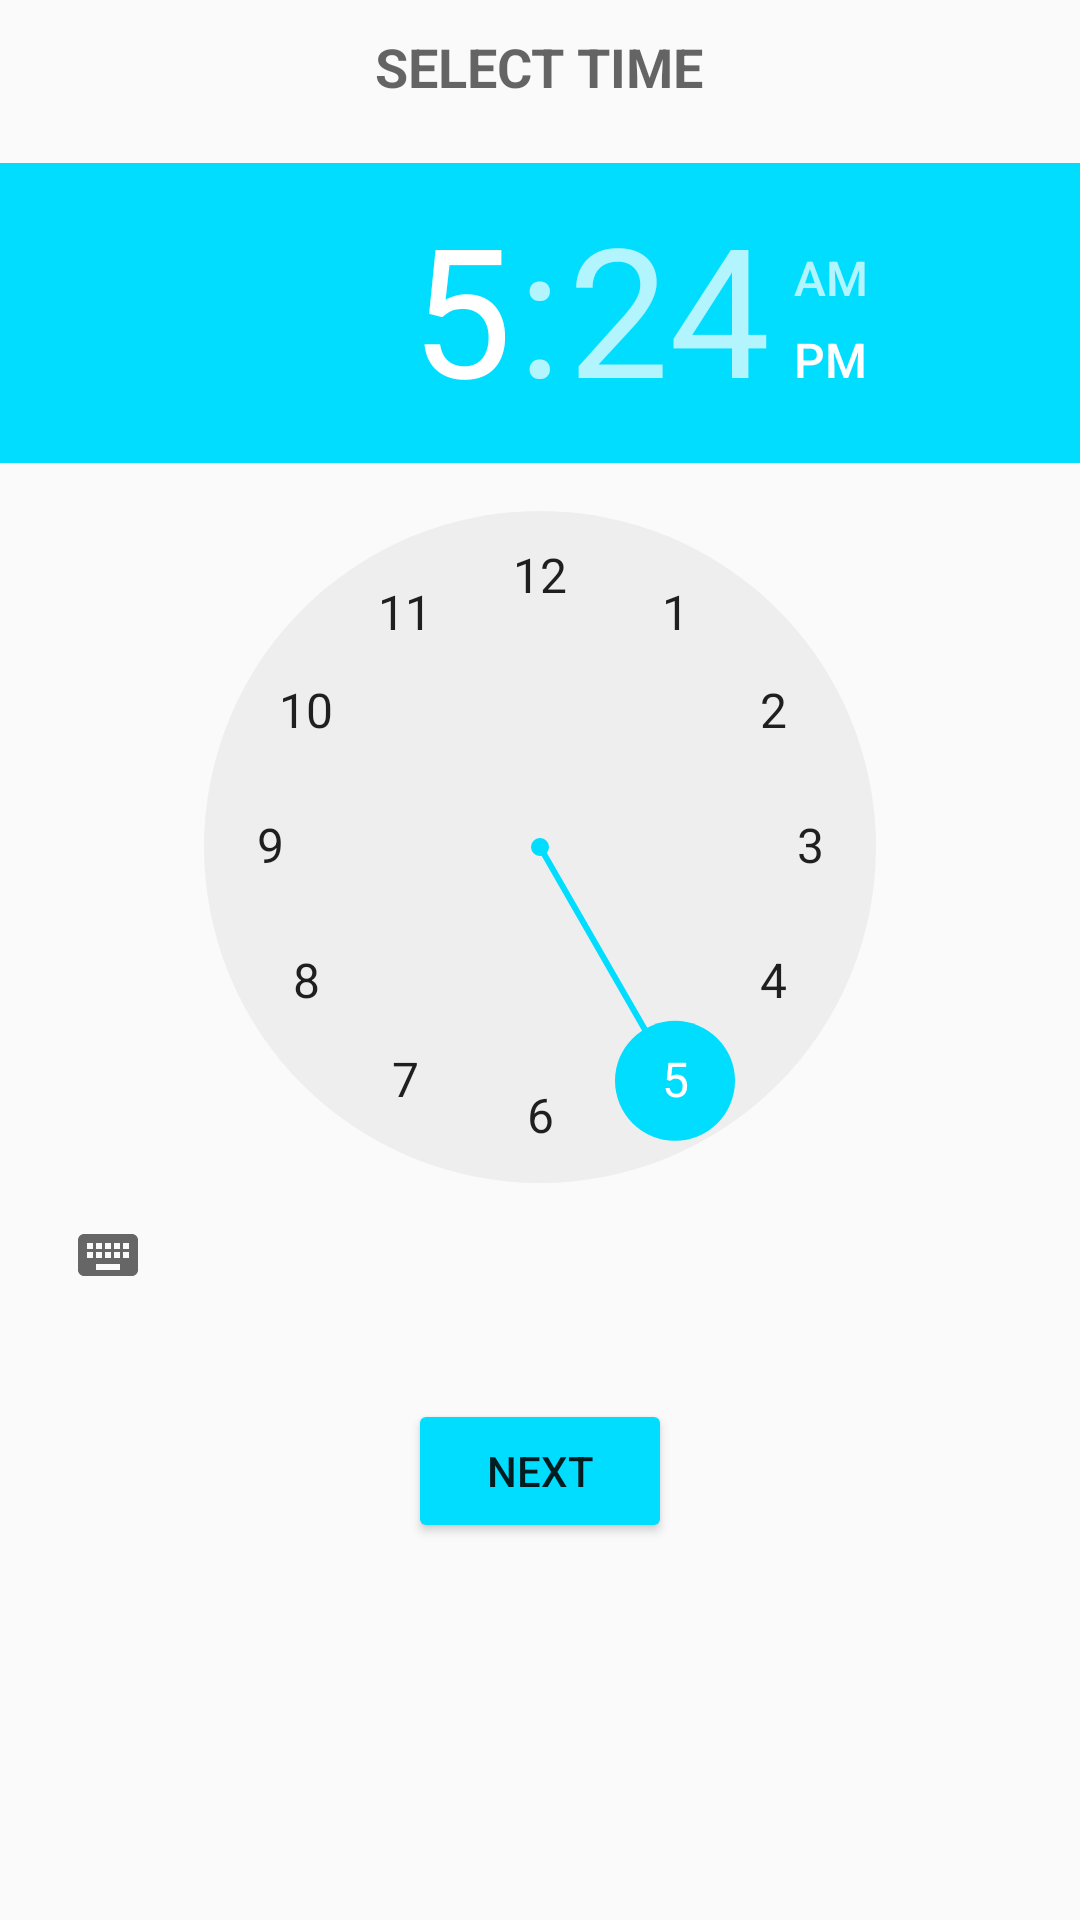

Reconstruct the res/layout file that produces this screen, plus the resources it refers to.
<!-- AndroidManifest.xml: application theme AppTheme -->
<!-- res/layout/activity_timopicker.xml -->
<?xml version="1.0" encoding="utf-8"?>
<LinearLayout xmlns:android="http://schemas.android.com/apk/res/android"
    xmlns:app="http://schemas.android.com/apk/res-auto"
    xmlns:tools="http://schemas.android.com/tools"
    android:layout_width="match_parent"
    android:layout_height="match_parent"
    android:orientation="vertical"
    tools:context="com.example.root.Attendo.timopicker">

    <TextView
        android:padding="10dp"
        android:id="@+id/textView2"
        android:layout_width="wrap_content"
        android:layout_height="wrap_content"
        android:layout_gravity="center"
        android:text="Select Time"
        android:textAllCaps="true"
        android:textStyle="bold"
        android:textAppearance="?android:attr/textAppearanceMedium" />
    <TimePicker
        android:id="@+id/timePicker1"
        android:layout_width="wrap_content"
        android:layout_height="wrap_content"
        android:layout_above="@+id/set_button"
        android:paddingTop="10dp"
        android:layout_centerHorizontal="true"
        android:layout_marginBottom="24dp" />
    <Button
        android:id="@+id/set_button"
        android:layout_width="wrap_content"
        android:layout_height="wrap_content"
        android:layout_gravity="center"
        android:onClick="setTime"
        android:theme="@style/MyButton"
        android:text="NEXT" />


    
</LinearLayout>
<!-- resources referenced by this layout -->
<resources>
  <style name="MyButton" parent="Theme.AppCompat.Light">
          <item name="colorControlHighlight">@color/colorPrimary</item>
          <item name="colorButtonNormal">@android:color/holo_blue_bright</item>
      </style>
  <style name="AppTheme" parent="Theme.AppCompat.Light.DarkActionBar">
          
          <item name="colorPrimary">@android:color/holo_blue_dark</item>
          <item name="colorPrimaryDark">@android:color/holo_blue_light</item>
          <item name="colorAccent">@android:color/holo_blue_bright</item>
  
      </style>
  <color name="colorPrimary">#3F51B5</color>
</resources>
